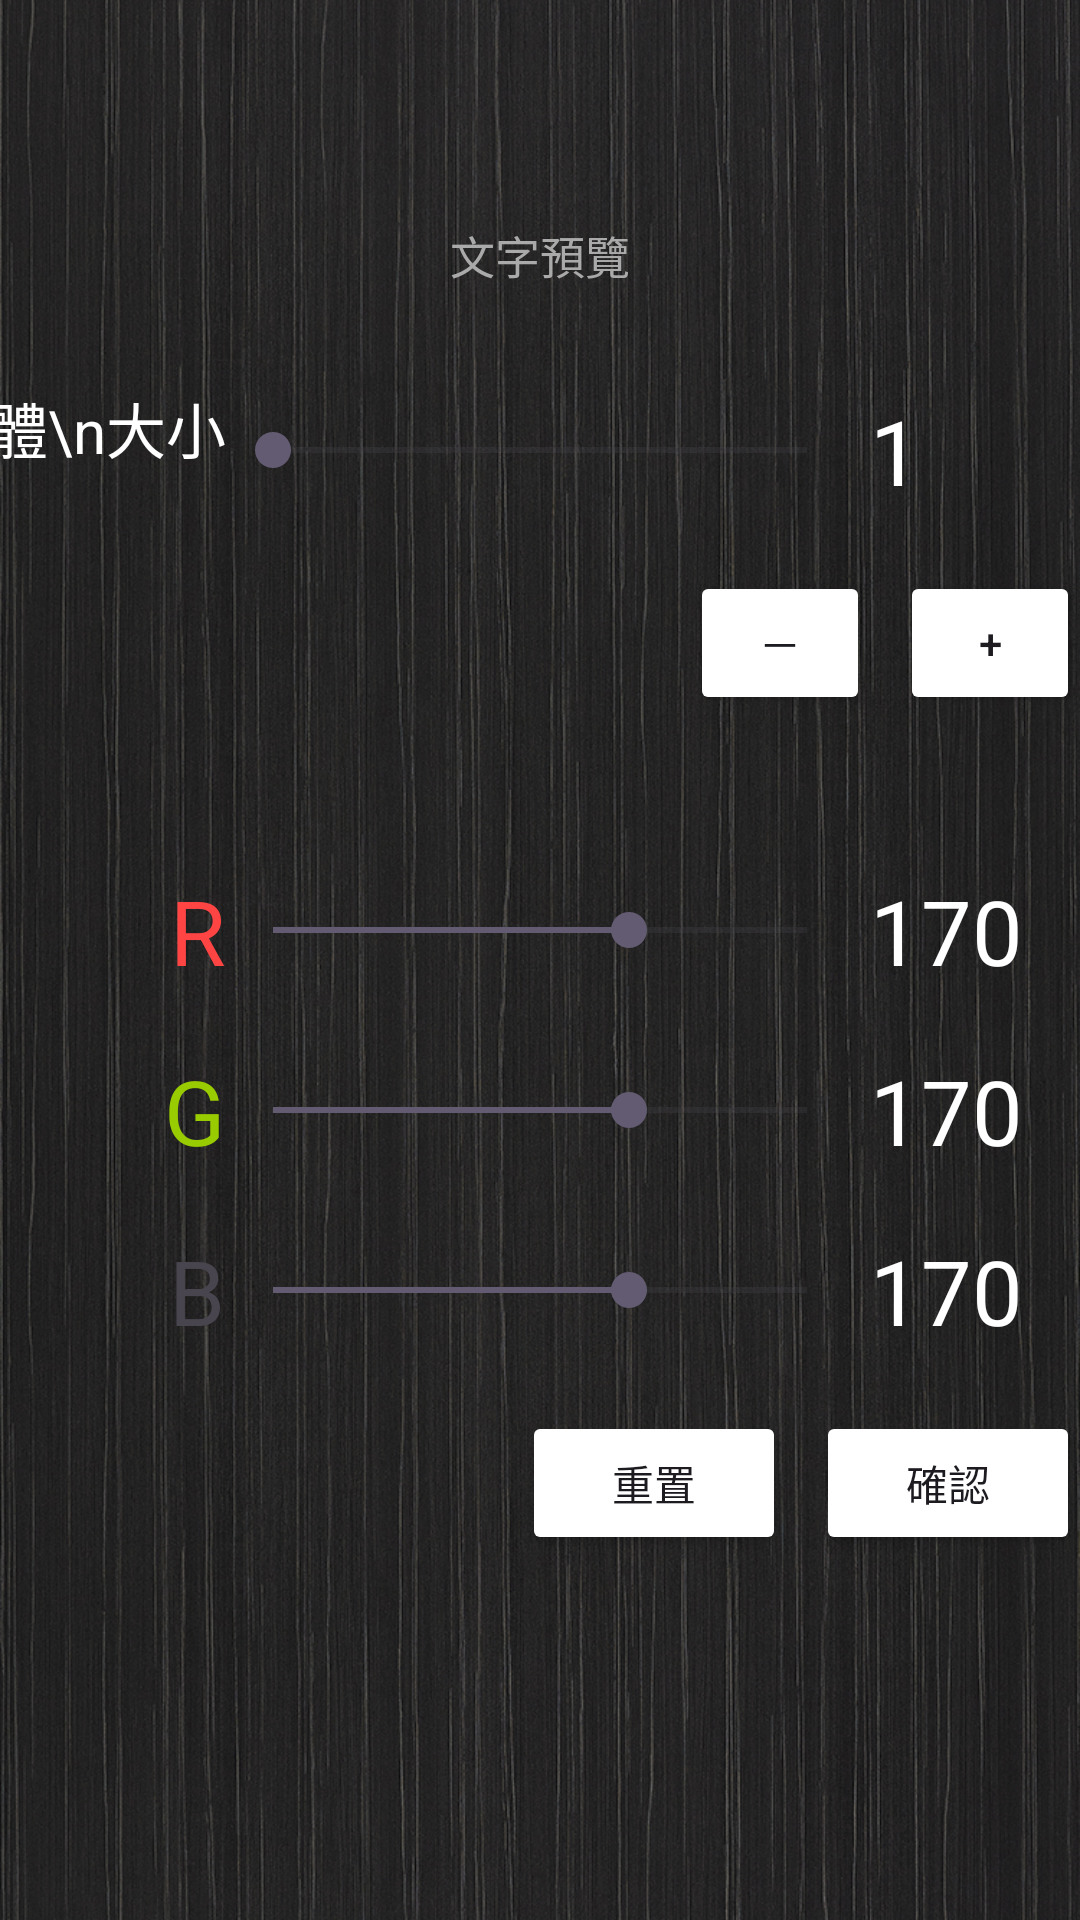

Produce the Android XML layout that renders to this screen, including the resource entries it uses.
<!-- AndroidManifest.xml: application theme Theme.NovelReader -->
<!-- res/layout/activity_word_setting.xml -->
<?xml version="1.0" encoding="utf-8"?>
<androidx.constraintlayout.widget.ConstraintLayout xmlns:android="http://schemas.android.com/apk/res/android"
    xmlns:app="http://schemas.android.com/apk/res-auto"
    xmlns:tools="http://schemas.android.com/tools"
    android:id="@+id/main"
    android:layout_width="match_parent"
    android:layout_height="match_parent"
    android:background="@drawable/background"
    tools:context=".WordSettingActivity">


    <TextView
        android:id="@+id/textPreview"
        android:layout_width="match_parent"
        android:layout_height="wrap_content"
        android:gravity="center"
        android:backgroundTintMode="add"

        android:text="文字預覽"
        android:textColor="@android:color/darker_gray"
        android:textSize="15dp"
        android:background="@android:color/transparent"
        android:backgroundTint="@android:color/transparent"

        app:layout_constraintBottom_toTopOf="@id/SizeSlecter"
        android:layout_marginBottom="10dp"
        app:layout_constraintTop_toTopOf="parent"
        android:layout_marginTop="60dp"
        />

    <SeekBar
        android:id="@+id/SizeSlecter"
        android:layout_width="match_parent"
        android:layout_height="60dp"
        app:layout_constraintTop_toTopOf="parent"
        android:layout_marginTop="120dp"
        app:layout_constraintStart_toStartOf="parent"
        android:layout_marginStart="75dp"
        android:layout_marginEnd="75dp"

        android:max="49"
        android:progress="0"/>

    <TextView
        android:id="@+id/SizeValue"
        android:layout_width="wrap_content"
        android:layout_height="wrap_content"
        android:text="1"
        android:textSize="30dp"
        android:textColor="@color/white"
        app:layout_constraintStart_toEndOf="@id/SizeSlecter"
        app:layout_constraintTop_toTopOf="@id/SizeSlecter"
        android:layout_marginLeft="5dp"
        android:layout_marginTop="10dp"/>

    <Button
        android:id="@+id/SizeDecrease"
        android:layout_width="60dp"
        android:layout_height="wrap_content"
        android:layout_marginTop="20dp"
        android:layout_marginRight="10dp"
        android:backgroundTint="@color/light_blue_600"
        android:text="－"
        app:cornerRadius="0dp"
        app:layout_constraintEnd_toStartOf="@id/SizeIncrease"
        app:layout_constraintTop_toBottomOf="@+id/SizeValue"
        android:padding="0dp"/>

    <Button
        android:id="@+id/SizeIncrease"
        android:layout_width="60dp"
        android:layout_height="wrap_content"
        android:backgroundTint="@color/light_blue_600"
        android:text="+"
        app:cornerRadius="0dp"
        app:layout_constraintTop_toBottomOf="@+id/SizeValue"
        app:layout_constraintEnd_toEndOf="parent"
        android:layout_marginTop="20dp" />

    <TextView
        android:layout_width="wrap_content"
        android:layout_height="wrap_content"
        android:text="字體\n大小"
        android:textSize="20dp"
        android:textColor="@color/white"
        app:layout_constraintEnd_toStartOf="@id/SizeSlecter"
        app:layout_constraintTop_toTopOf="@id/SizeSlecter"
        android:layout_marginTop="8dp" />



    <SeekBar
        android:id="@+id/RSelect"
        android:layout_width="match_parent"
        android:layout_height="60dp"
        app:layout_constraintTop_toTopOf="@id/SizeSlecter"
        android:layout_marginTop="160dp"
        app:layout_constraintStart_toStartOf="parent"
        android:layout_marginStart="75dp"
        android:layout_marginEnd="75dp"

        android:max="255"
        android:progress="170"/>

    <TextView
        android:id="@+id/RValue"
        android:layout_width="wrap_content"
        android:layout_height="wrap_content"
        android:text="170"
        android:textSize="30dp"
        android:textColor="@color/white"
        app:layout_constraintStart_toEndOf="@id/RSelect"
        app:layout_constraintTop_toTopOf="@id/RSelect"
        android:layout_marginLeft="5dp"
        android:layout_marginTop="10dp"/>

    <TextView
        android:layout_width="wrap_content"
        android:layout_height="wrap_content"
        android:text="R"
        android:textSize="30dp"
        android:textColor="@android:color/holo_red_light"
        app:layout_constraintEnd_toStartOf="@id/RSelect"
        app:layout_constraintTop_toTopOf="@id/RSelect"
        android:layout_marginTop="10dp" />


    <SeekBar
        android:id="@+id/GSelect"
        android:layout_width="match_parent"
        android:layout_height="60dp"
        app:layout_constraintTop_toTopOf="@id/RSelect"
        android:layout_marginTop="60dp"
        app:layout_constraintStart_toStartOf="parent"
        android:layout_marginStart="75dp"
        android:layout_marginEnd="75dp"

        android:max="255"
        android:progress="170"/>

    <TextView
        android:id="@+id/GValue"
        android:layout_width="wrap_content"
        android:layout_height="wrap_content"
        android:text="170"
        android:textSize="30dp"
        android:textColor="@color/white"
        app:layout_constraintStart_toEndOf="@id/GSelect"
        app:layout_constraintTop_toTopOf="@id/GSelect"
        android:layout_marginLeft="5dp"
        android:layout_marginTop="10dp"/>

    <TextView
        android:layout_width="wrap_content"
        android:layout_height="wrap_content"
        android:text="G"
        android:textSize="30dp"
        android:textColor="@android:color/holo_green_light"
        app:layout_constraintEnd_toStartOf="@id/GSelect"
        app:layout_constraintTop_toTopOf="@id/GSelect"
        android:layout_marginTop="10dp" />

    <SeekBar
        android:id="@+id/BSelect"
        android:layout_width="match_parent"
        android:layout_height="60dp"
        app:layout_constraintTop_toTopOf="@id/GSelect"
        android:layout_marginTop="60dp"
        app:layout_constraintStart_toStartOf="parent"
        android:layout_marginStart="75dp"
        android:layout_marginEnd="75dp"

        android:max="255"
        android:progress="170"/>

    <TextView
        android:id="@+id/BValue"
        android:layout_width="wrap_content"
        android:layout_height="wrap_content"
        android:text="170"
        android:textSize="30dp"
        android:textColor="@color/white"
        app:layout_constraintStart_toEndOf="@id/BSelect"
        app:layout_constraintTop_toTopOf="@id/BSelect"
        android:layout_marginLeft="5dp"
        android:layout_marginTop="10dp"/>

    <TextView
        android:layout_width="wrap_content"
        android:layout_height="wrap_content"
        android:text="B"
        android:textSize="30dp"
        android:textColor="@color/light_blue_600"
        app:layout_constraintEnd_toStartOf="@id/BSelect"
        app:layout_constraintTop_toTopOf="@id/BSelect"
        android:layout_marginTop="10dp" />

    <Button
        android:id="@+id/ResetSetting"
        android:layout_width="wrap_content"
        android:layout_height="wrap_content"
        android:backgroundTint="@color/light_blue_600"
        android:text="重置"
        app:cornerRadius="0dp"
        app:layout_constraintTop_toBottomOf="@+id/BValue"
        app:layout_constraintEnd_toStartOf="@id/confirm_button"
        android:layout_marginTop="20dp"
        android:layout_marginRight="10dp"/>

    <Button
        android:id="@+id/confirm_button"
        android:layout_width="wrap_content"
        android:layout_height="wrap_content"
        android:backgroundTint="@color/light_blue_600"
        android:text="確認"
        app:cornerRadius="0dp"
        app:layout_constraintTop_toBottomOf="@+id/BValue"
        app:layout_constraintEnd_toEndOf="parent"
        android:layout_marginTop="20dp" />
</androidx.constraintlayout.widget.ConstraintLayout>
<!-- resources referenced by this layout -->
<resources>
  <!-- drawable background: jpg bitmap (drawable, 755403 bytes) -->
  <style name="Theme.NovelReader" parent="Base.Theme.NovelReader" />
  <style name="Base.Theme.NovelReader" parent="Theme.Material3.DayNight.NoActionBar">
          
          
      </style>
  <!-- not gathered from this repository: default colours our renderer supplied (Android Studio template values) -->
  <color name="white">#FFFFFFFF</color>
</resources>
